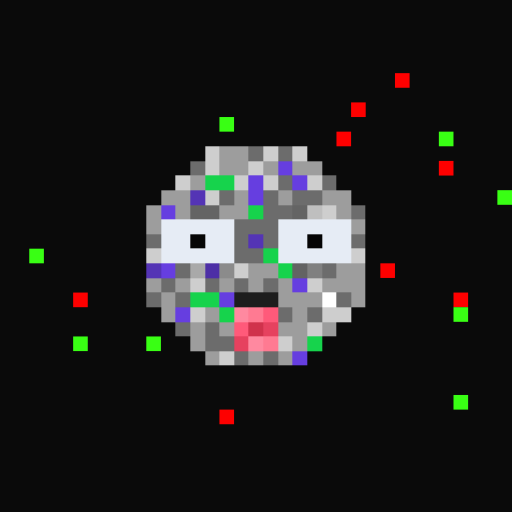
t = 0.00 s
t = 0.11 s: frame unchanged from t = 0.00 s, image omitted
t = 0.34 s: frame unchanged from t = 0.00 s, image omitted
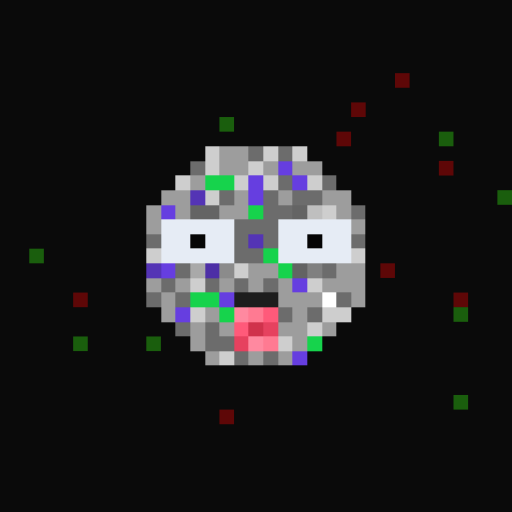
t = 0.45 s
t = 0.56 s: frame unchanged from t = 0.45 s, image omitted
t = 0.79 s: frame unchanged from t = 0.45 s, image omitted

The animated SVG that drew these frames (rendered in a browser with its animation timeline set to each time). Animation: 1 CSS @keyframes rule; one cycle of 0.90 s, repeats indefinitely.

<svg viewBox="0 0 35 35" shape-rendering="crispEdges" xmlns="http://www.w3.org/2000/svg"><style>@keyframes fl{0%,100%{opacity:1}50%{opacity:.34}}.a0{animation:fl 0.9s steps(1,end) infinite}</style><rect width="35" height="35" fill="#0a0a0a"/><g fill="#fe0000"><rect x="27" y="5" width="1" height="1" class="a0"/><rect x="24" y="7" width="1" height="1" class="a0"/><rect x="23" y="9" width="1" height="1" class="a0"/><rect x="30" y="11" width="1" height="1" class="a0"/><rect x="26" y="18" width="1" height="1" class="a0"/><rect x="5" y="20" width="1" height="1" class="a0"/><rect x="31" y="20" width="1" height="1" class="a0"/><rect x="15" y="28" width="1" height="1" class="a0"/></g><g fill="#39ff14"><rect x="15" y="8" width="1" height="1" class="a0"/><rect x="30" y="9" width="1" height="1" class="a0"/><rect x="34" y="13" width="1" height="1" class="a0"/><rect x="2" y="17" width="1" height="1" class="a0"/><rect x="31" y="21" width="1" height="1" class="a0"/><rect x="5" y="23" width="1" height="1" class="a0"/><rect x="10" y="23" width="1" height="1" class="a0"/><rect x="31" y="27" width="1" height="1" class="a0"/></g><path fill="#cecece" d="M14 10h1v1H14zM18 10h1v1H18zM20 10h1v1H20zM14 11h1v1H14zM17 11h1v1H17zM12 12h1v1H12zM16 12h1v1H16zM18 12h1v1H18zM21 12h1v1H21zM14 13h1v1H14zM22 14h1v1H22zM10 17h1v1H10zM24 17h1v1H24zM16 18h1v1H16zM13 19h1v1H13zM21 19h1v1H21zM13 21h1v1H13zM22 21h2v1H22zM21 22h1v1H21zM19 23h1v1H19zM15 24h1v1H15z"/><path fill="#9d9d9d" d="M15 10h2v1H15zM15 11h2v1H15zM18 11h1v1H18zM20 11h2v1H20zM13 12h1v1H13zM11 13h2v1H11zM16 13h1v1H16zM19 13h1v1H19zM22 13h2v1H22zM10 14h1v1H10zM12 14h1v1H12zM15 14h2v1H15zM23 14h1v1H23zM10 15h1v1H10zM24 15h1v1H24zM17 18h2v1H17zM23 18h2v1H23zM10 19h1v1H10zM12 19h1v1H12zM15 19h1v1H15zM17 19h1v1H17zM19 19h1v1H19zM22 19h3v1H22zM11 20h1v1H11zM19 20h3v1H19zM24 20h1v1H24zM11 21h1v1H11zM14 21h1v1H14zM20 21h1v1H20zM13 22h1v1H13zM15 22h1v1H15zM19 22h2v1H19zM22 22h1v1H22zM13 23h1v1H13zM20 23h1v1H20zM14 24h1v1H14zM17 24h1v1H17zM19 24h1v1H19z"/><path fill="#6c6c6c" d="M17 10h1v1H17zM19 10h1v1H19zM13 11h1v1H13zM19 12h1v1H19zM22 12h1v1H22zM15 13h1v1H15zM18 13h1v1H18zM20 13h2v1H20zM18 14h2v1H18zM24 14h1v1H24zM16 15h3v1H16zM10 16h1v1H10zM16 16h1v1H16zM18 16h1v1H18zM24 16h1v1H24zM16 17h2v1H16zM12 18h1v1H12zM22 18h1v1H22zM11 19h1v1H11zM14 19h1v1H14zM16 19h1v1H16zM18 19h1v1H18zM10 20h1v1H10zM12 20h1v1H12zM23 20h1v1H23zM19 21h1v1H19zM21 21h1v1H21zM12 22h1v1H12zM14 22h1v1H14zM14 23h2v1H14zM16 24h1v1H16zM18 24h1v1H18z"/><path fill="#663ee0" d="M19 11h1v1H19zM17 12h1v1H17zM20 12h1v1H20zM17 13h1v1H17zM11 14h1v1H11zM11 18h1v1H11zM20 19h1v1H20zM15 20h1v1H15zM12 21h1v1H12zM20 24h1v1H20z"/><path fill="#16d34c" d="M14 12h2v1H14zM17 14h1v1H17zM18 17h1v1H18zM19 18h1v1H19zM13 20h2v1H13zM15 21h1v1H15zM21 23h1v1H21z"/><path fill="#5434b5" d="M13 13h1v1H13zM17 16h1v1H17zM10 18h1v1H10z"/><path fill="#646464" d="M13 14h2v1H13zM20 14h1v1H20z"/><path fill="#bfbfbf" d="M21 14h1v1H21z"/><path fill="#e6ecf5" d="M11 15h5v1H11zM19 15h5v1H19zM11 16h2v1H11zM14 16h2v1H14zM19 16h2v1H19zM22 16h2v1H22zM11 17h5v1H11zM19 17h5v1H19z"/><path fill="#060606" d="M13 16h1v1H13z"/><path fill="#040404" d="M21 16h1v1H21z"/><path fill="#a9a9a9" d="M13 18h1v1H13z"/><path fill="#4d2fa6" d="M14 18h1v1H14z"/><path fill="#8b8b8b" d="M15 18h1v1H15z"/><path fill="#636363" d="M20 18h1v1H20z"/><path fill="#808080" d="M21 18h1v1H21z"/><path fill="#1d1d1d" d="M16 20h3v1H16z"/><path fill="#ffffff" d="M22 20h1v1H22z"/><path fill="#ff89a0" d="M16 21h1v1H16zM17 23h1v1H17z"/><path fill="#ff7a92" d="M17 21h1v1H17zM18 23h1v1H18z"/><path fill="#ff5a7a" d="M18 21h1v1H18zM16 22h1v1H16z"/><path fill="#d0324c" d="M17 22h1v1H17z"/><path fill="#e6415f" d="M18 22h1v1H18zM16 23h1v1H16z"/></svg>
